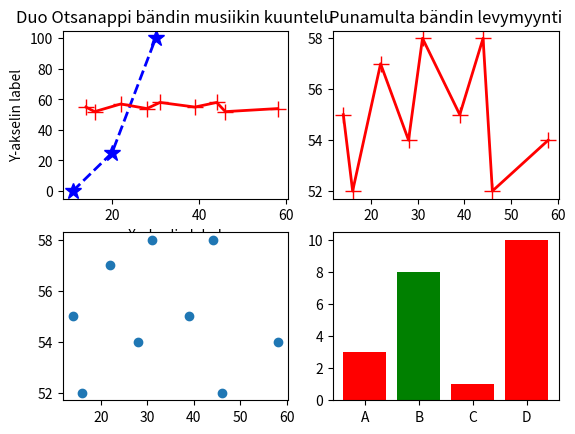

Generate this figure with matplotlib:
#
# Piirretään käyriä...
#

# otetaan kirjastot ja modulit käyttöön
import matplotlib.pyplot as plt
import numpy as np

xpoints = np.array([11, 20, 30])
ypoints = np.array([0, 25, 100])

muuttujajonoX = [14,16,22,28,31,39,44,46,58]

x2points = np.array(muuttujajonoX)
y2points = np.array([55,52,57,54,58,55,58,52,54])

plt.subplot(2,2,1)
plt.title("Duo Otsanappi bändin musiikin kuuntelu")
plt.xlabel("X-akselin label")
plt.ylabel("Y-akselin label")

plt.plot(xpoints, ypoints, color='blue', marker='*', linestyle='dashed',
     linewidth=2, markersize=12)

plt.plot(x2points, y2points, color='red', marker='+', linestyle='solid',
     linewidth=2, markersize=12)

plt.subplot(2,2,2)
plt.title("Punamulta bändin levymyynti")

plt.plot(x2points, y2points, color='red', marker='+', linestyle='solid',
     linewidth=2, markersize=12)

plt.subplot(2,2,3)

plt.scatter(x2points, y2points)

plt.subplot(2,2,4)

x = np.array(["A", "B", "C", "D"])
y = np.array([3, 8, 1, 10])

varitys = np.array(["red","green","red","red"])

plt.bar(x,y,color=varitys)


plt.show()
